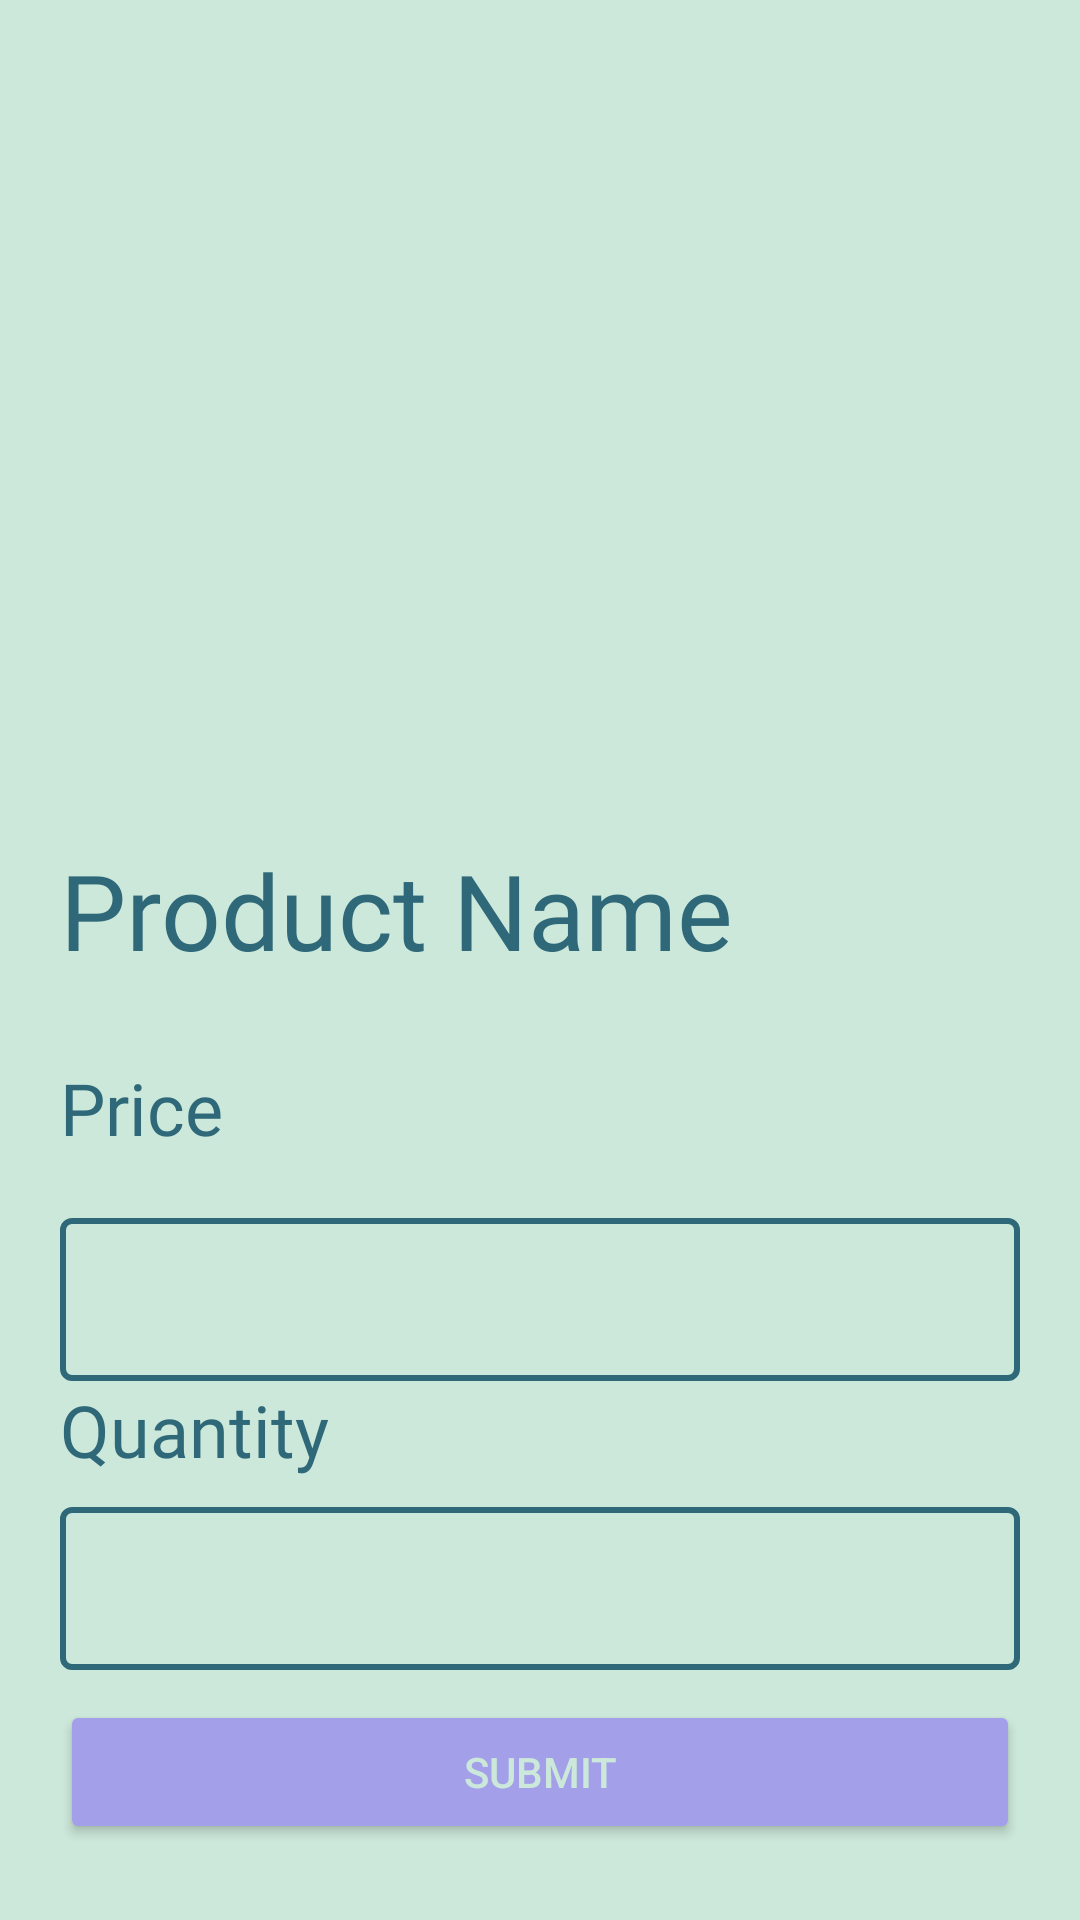

Layout XML and referenced resources for this Android screen:
<!-- AndroidManifest.xml: application theme Theme.Pawfection -->
<!-- res/layout/activity_pet_lover_shop_item_profile.xml -->
<?xml version="1.0" encoding="utf-8"?>
<LinearLayout xmlns:android="http://schemas.android.com/apk/res/android"
    xmlns:app="http://schemas.android.com/apk/res-auto"
    xmlns:tools="http://schemas.android.com/tools"
    android:layout_width="match_parent"
    android:layout_height="match_parent"
    android:background="#CCE8DA"
    android:orientation="vertical"
    android:padding="20dp"
    tools:context=".PetLoverShopItemProfile">


    <ImageView
        android:id="@+id/imageView3"
        android:layout_width="match_parent"
        android:layout_height="260dp"
        android:scaleType="fitXY"
        app:layout_constraintEnd_toEndOf="parent"
        app:layout_constraintStart_toStartOf="parent"
        app:layout_constraintTop_toTopOf="parent"
        tools:srcCompat="@drawable/foodcat">

    </ImageView>

    <TextView
        android:id="@+id/petLoverShopItemProfileTextView"
        android:layout_width="match_parent"
        android:layout_height="73dp"
        android:fontFamily="@font/kufam_extrabold"
        android:text="Product Name "
        android:textColor="#2F6979"
        android:textSize="35sp" />

    <TextView
        android:id="@+id/petLoverShopItemProfileTextView2"
        android:layout_width="match_parent"
        android:layout_height="53dp"
        android:fontFamily="@font/kufam_medium"
        android:text="Price"
        android:textColor="#2F6979"
        android:textSize="24sp" />



    <com.google.android.material.textfield.TextInputLayout
        android:id="@+id/petLoverShopItemProfileTextInputLayoutPrice"
        style="@style/TextInputLayoutStyle2"
        android:layout_width="match_parent"
        android:layout_height="wrap_content"
        android:transitionName="loginField"
        app:boxStrokeWidth="2dp"
        app:boxStrokeWidthFocused="4dp"
        app:hintAnimationEnabled="false"
        app:hintEnabled="false">

        <com.google.android.material.textfield.TextInputEditText
            android:layout_width="match_parent"
            android:layout_height="wrap_content"
            android:inputType="textCapWords"
            android:textColor="#2F6979"
            android:textColorHint="#2F6979"
            android:textSize="15sp"></com.google.android.material.textfield.TextInputEditText>

    </com.google.android.material.textfield.TextInputLayout>


    <TextView
        android:id="@+id/petLoverShopItemProfileTextView3"
        android:layout_width="match_parent"
        android:layout_height="42dp"
        android:fontFamily="@font/kufam_medium"
        android:text="Quantity"
        android:textColor="#2F6979"
        android:textSize="24sp" />
    <com.google.android.material.textfield.TextInputLayout
        android:id="@+id/petLoverShopItemProfileTextInputLayoutQuantity"
        style="@style/TextInputLayoutStyle2"
        android:layout_width="match_parent"
        android:layout_height="wrap_content"
        android:transitionName="loginField"
        app:boxStrokeWidth="2dp"
        app:boxStrokeWidthFocused="4dp"
        app:hintAnimationEnabled="false"
        app:hintEnabled="false">

        <com.google.android.material.textfield.TextInputEditText
            android:layout_width="match_parent"
            android:layout_height="wrap_content"
            android:inputType="textCapWords"
            android:textColor="#2F6979"
            android:textColorHint="#2F6979"
            android:textSize="15sp"></com.google.android.material.textfield.TextInputEditText>

    </com.google.android.material.textfield.TextInputLayout>

    <Button
        android:id="@+id/petLoverShopItemProfileButton"
        android:layout_width="match_parent"
        android:layout_height="wrap_content"
        android:layout_marginTop="10dp"
        android:backgroundTint="#A39FE9"
        android:text="Submit"
        android:textColor="#CCE8DA" />
</LinearLayout>
<!-- resources referenced by this layout -->
<resources>
  <!-- drawable foodcat: jpg bitmap (drawable, 52359 bytes) -->
  <style name="TextInputLayoutStyle2" parent="Widget.MaterialComponents.TextInputLayout.OutlinedBox">
          <item name="boxStrokeColor">@color/text_input_box_stroke_color_light</item>
          <item name="boxStrokeWidth">2dp</item>
          <item name="boxStrokeWidthFocused">4dp</item>
      </style>
  <style name="Theme.Pawfection" parent="Theme.MaterialComponents.DayNight.NoActionBar">
          
          <item name="colorPrimary">@color/purple_500</item>
          <item name="colorPrimaryVariant">@color/purple_700</item>
          <item name="colorOnPrimary">@color/white</item>
          
          <item name="colorSecondary">@color/teal_200</item>
          <item name="colorSecondaryVariant">@color/teal_700</item>
          <item name="colorOnSecondary">@color/black</item>
          
          <item name="android:statusBarColor" tools:targetApi="l">?attr/colorPrimaryVariant</item>
          
          <item name="android:windowContentTransitions">true</item>
          <item name="android:windowAnimationStyle">@style/signUpDialogAnimation</item>
          <item name="drawerArrowStyle">@style/DrawerArrowStyle</item>
      </style>
  <color name="purple_500">#FF6200EE</color>
  <color name="purple_700">#FF3700B3</color>
  <color name="white">#FFFFFFFF</color>
  <color name="teal_200">#FF03DAC5</color>
  <color name="teal_700">#FF018786</color>
  <color name="black">#FF000000</color>
  <style name="signUpDialogAnimation">
          <item name="android:windowEnterAnimation">@android:anim/fade_in</item>
          <item name="android:windowExitAnimation">@android:anim/fade_out</item>
      </style>
  <style name="DrawerArrowStyle" parent="Widget.AppCompat.DrawerArrowToggle">
          <item name="color">#CCE8DA</item>
      </style>
</resources>
